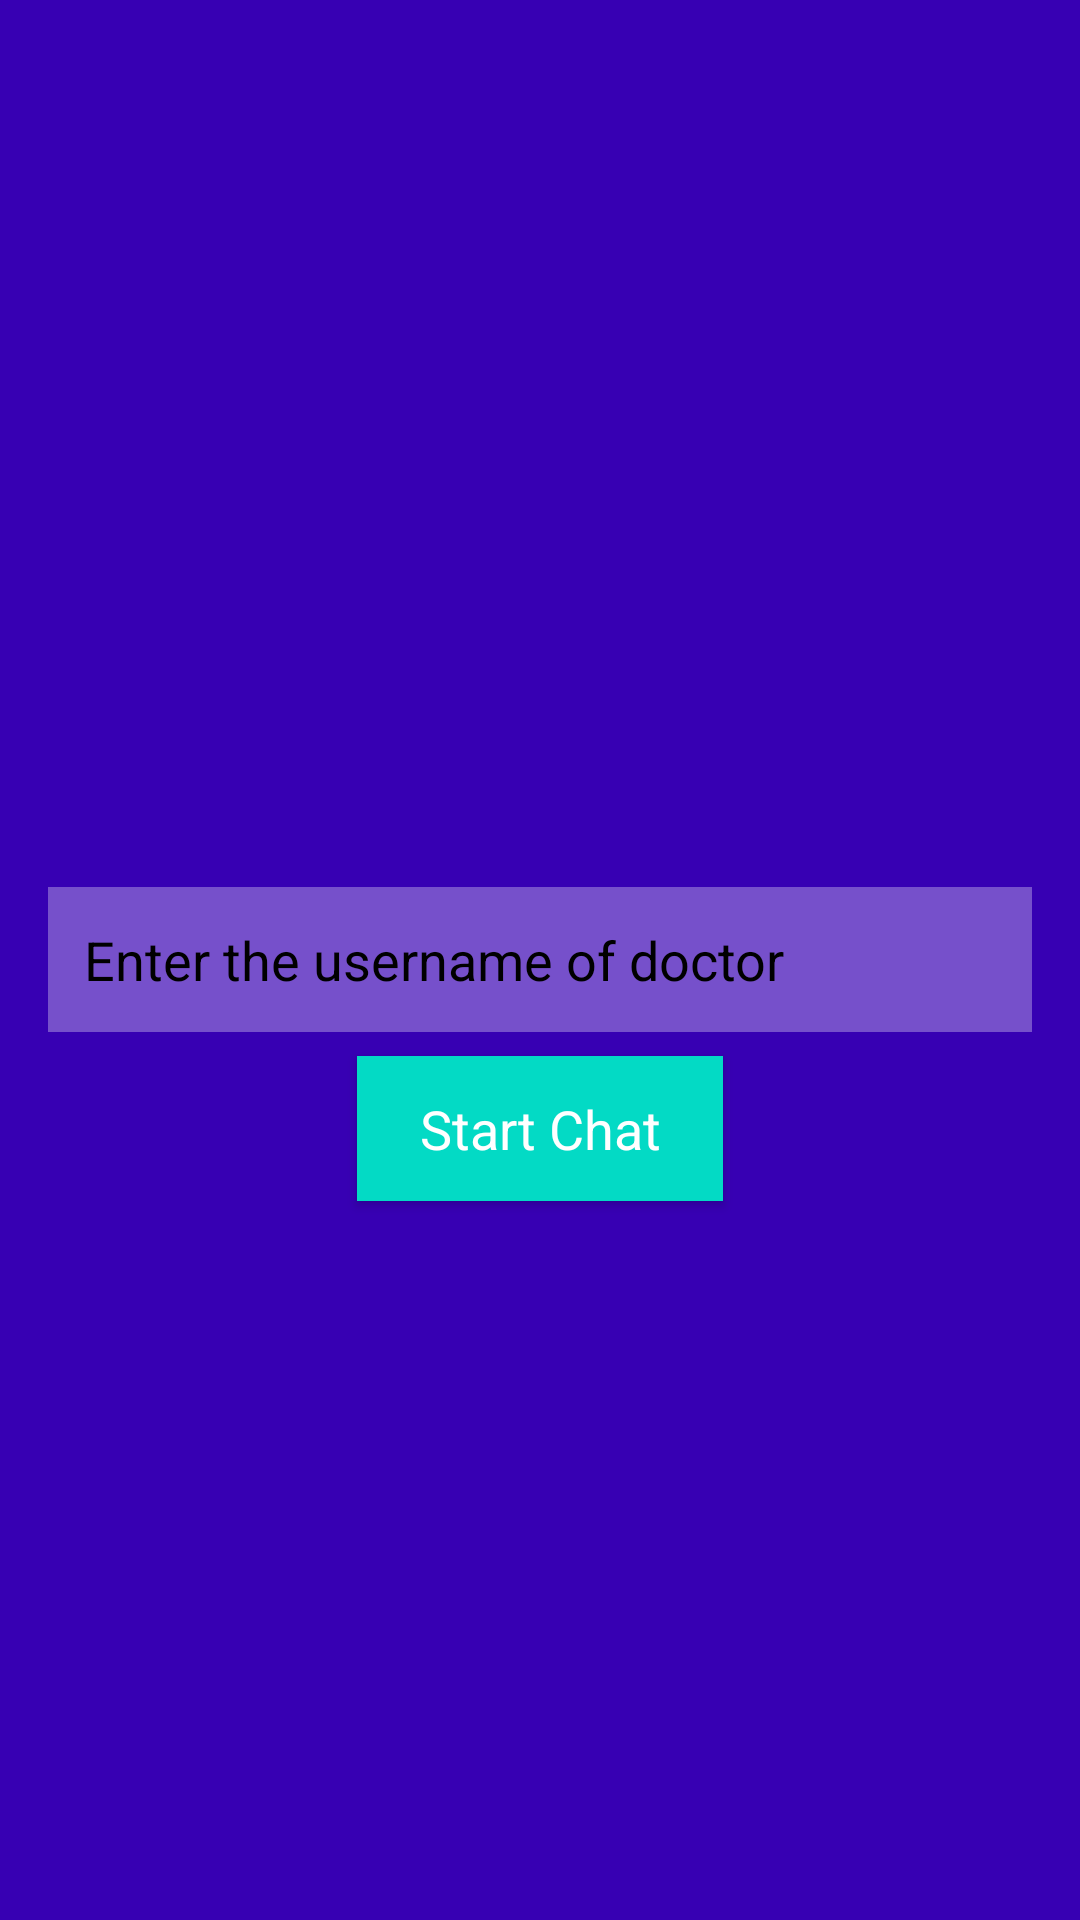

Here is an Android app screen rendered from its layout file. Give the layout XML and the strings, colors and styles it references.
<!-- AndroidManifest.xml: application theme AppTheme -->
<!-- res/layout/fragment_chat.xml -->
<RelativeLayout xmlns:android="http://schemas.android.com/apk/res/android"
    xmlns:tools="http://schemas.android.com/tools"
    android:layout_width="match_parent"
    android:layout_height="match_parent"
    android:background="@color/colorPrimaryDark"
    android:padding="16dp"
  >

    <EditText
        android:layout_width="match_parent"
        android:layout_height="wrap_content"
        android:layout_centerVertical="true"
        android:hint="Enter the username of doctor"
        android:id="@+id/etDoctorUserName"
        style="@style/Widget.EditText.Custom"
        android:drawableLeft="@drawable/ic_account_box_black_24dp"
        android:textColorHint="@color/black"
        android:drawablePadding="8dp"

        />

    <Button
        android:layout_width="wrap_content"
        android:layout_height="wrap_content"
        android:layout_below="@+id/etDoctorUserName"
        android:layout_centerHorizontal="true"
        android:textColor="#FFF"
        android:layout_marginTop="8dp"
        style="@style/Widget.EditText.Custom"
        android:background="@color/colorAccent"
        android:id="@+id/btnStartChat"
        android:text="  Start Chat  "/>
</RelativeLayout>
<!-- resources referenced by this layout -->
<resources>
  <color name="black">#000</color>
  <style name="Widget.EditText.Custom" parent="android:Widget">
          <item name="android:textAppearance">?android:textAppearanceMedium</item>
          <item name="android:textColor">@color/black</item>
          <item name="android:textColorHint">@color/white</item>
          <item name="android:layout_width">match_parent</item>
          <item name="android:layout_height">wrap_content</item>
          <item name="android:padding">12dp</item>
          <item name="android:background">#50ffffff</item>
      </style>
  <style name="AppTheme" parent="Theme.AppCompat.Light.DarkActionBar">
          
          <item name="colorPrimary">@color/colorPrimary</item>
          <item name="colorPrimaryDark">@color/colorPrimaryDark</item>
          <item name="colorAccent">@color/colorAccent</item>
      </style>
  <!-- not gathered from this repository: default colours our renderer supplied (Android Studio template values) -->
  <color name="white">#FFFFFFFF</color>
  <color name="colorPrimary">#FF6200EE</color>
  <color name="colorPrimaryDark">#FF3700B3</color>
  <color name="colorAccent">#FF03DAC5</color>
</resources>
